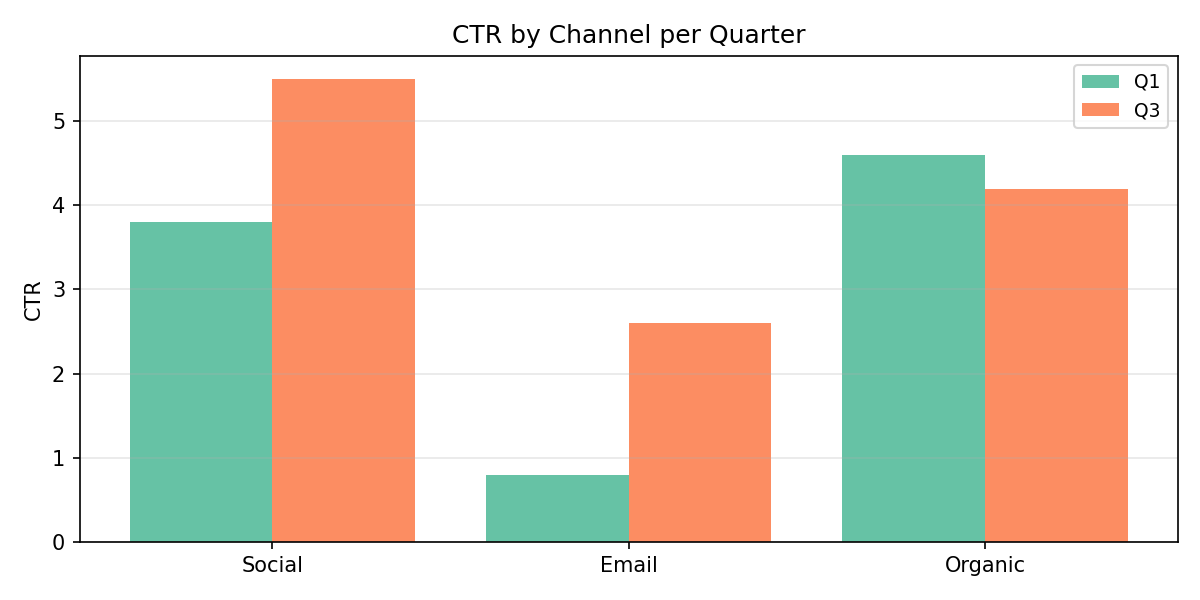

The data file committed next to this chart (first rows):
Category, Q1, Q3
Social, 3.8, 5.5
Email, 0.8, 2.6
Organic, 4.6, 4.2
